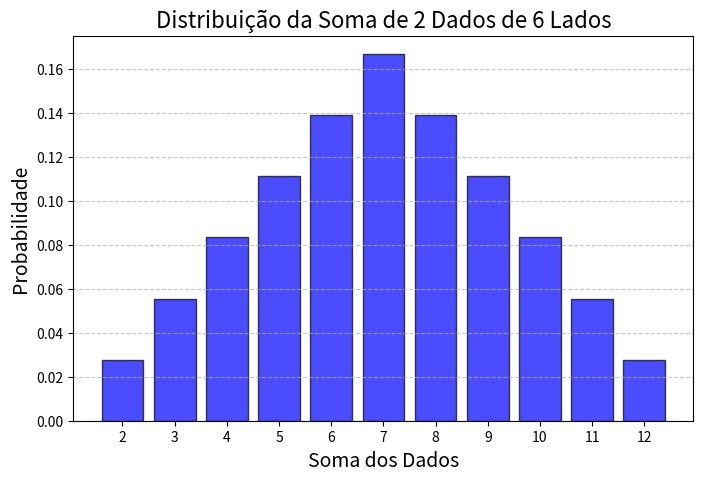

Write the Python code that produced this figure.
import numpy as np
import matplotlib.pyplot as plt

def dice_convolution(probabilities_list):
    """
    Calcula a convolução da soma de múltiplos dados de 6 lados, cada um com uma distribuição de probabilidades diferente.
    
    :param probabilities_list: Lista de listas, onde cada lista representa as probabilidades para um dado de 6 lados.
    """
    # Inicializa a distribuição com o primeiro dado
    probabilities = np.array(probabilities_list[0]) / np.sum(probabilities_list[0])  # Normalizar
    conv_result = probabilities
    
    # Convolução para os demais dados
    for probabilities in probabilities_list[1:]:
        probabilities = np.array(probabilities) / np.sum(probabilities)  # Normalizar
        conv_result = np.convolve(conv_result, probabilities)
    
    # Definição dos valores possíveis para a soma dos dados
    n_dice = len(probabilities_list)
    min_sum = n_dice  # Menor soma possível (1 por dado)
    max_sum = 6 * n_dice  # Maior soma possível (6 por dado)
    sum_values = np.arange(min_sum, max_sum + 1)
    
    # Plotando a distribuição da convolução
    plt.figure(figsize=(8, 5))
    plt.bar(sum_values, conv_result, color='blue', edgecolor='black', alpha=0.7)
    plt.xlabel('Soma dos Dados', fontsize=14)
    plt.ylabel('Probabilidade', fontsize=14)
    plt.title(f'Distribuição da Soma de {n_dice} Dados de 6 Lados', fontsize=16)
    plt.xticks(sum_values)
    plt.grid(axis='y', linestyle='--', alpha=0.7)
    plt.show()

# Exemplo de uso com N dados de 6 lados, cada um com distribuições diferentes
probabilities_list = [
    [1/6, 1/6, 1/6,1/6, 1/6, 1/6],  # Primeiro dado
    [1/6, 1/6, 1/6,1/6, 1/6, 1/6],  # Segundo dado
]

dice_convolution(probabilities_list)